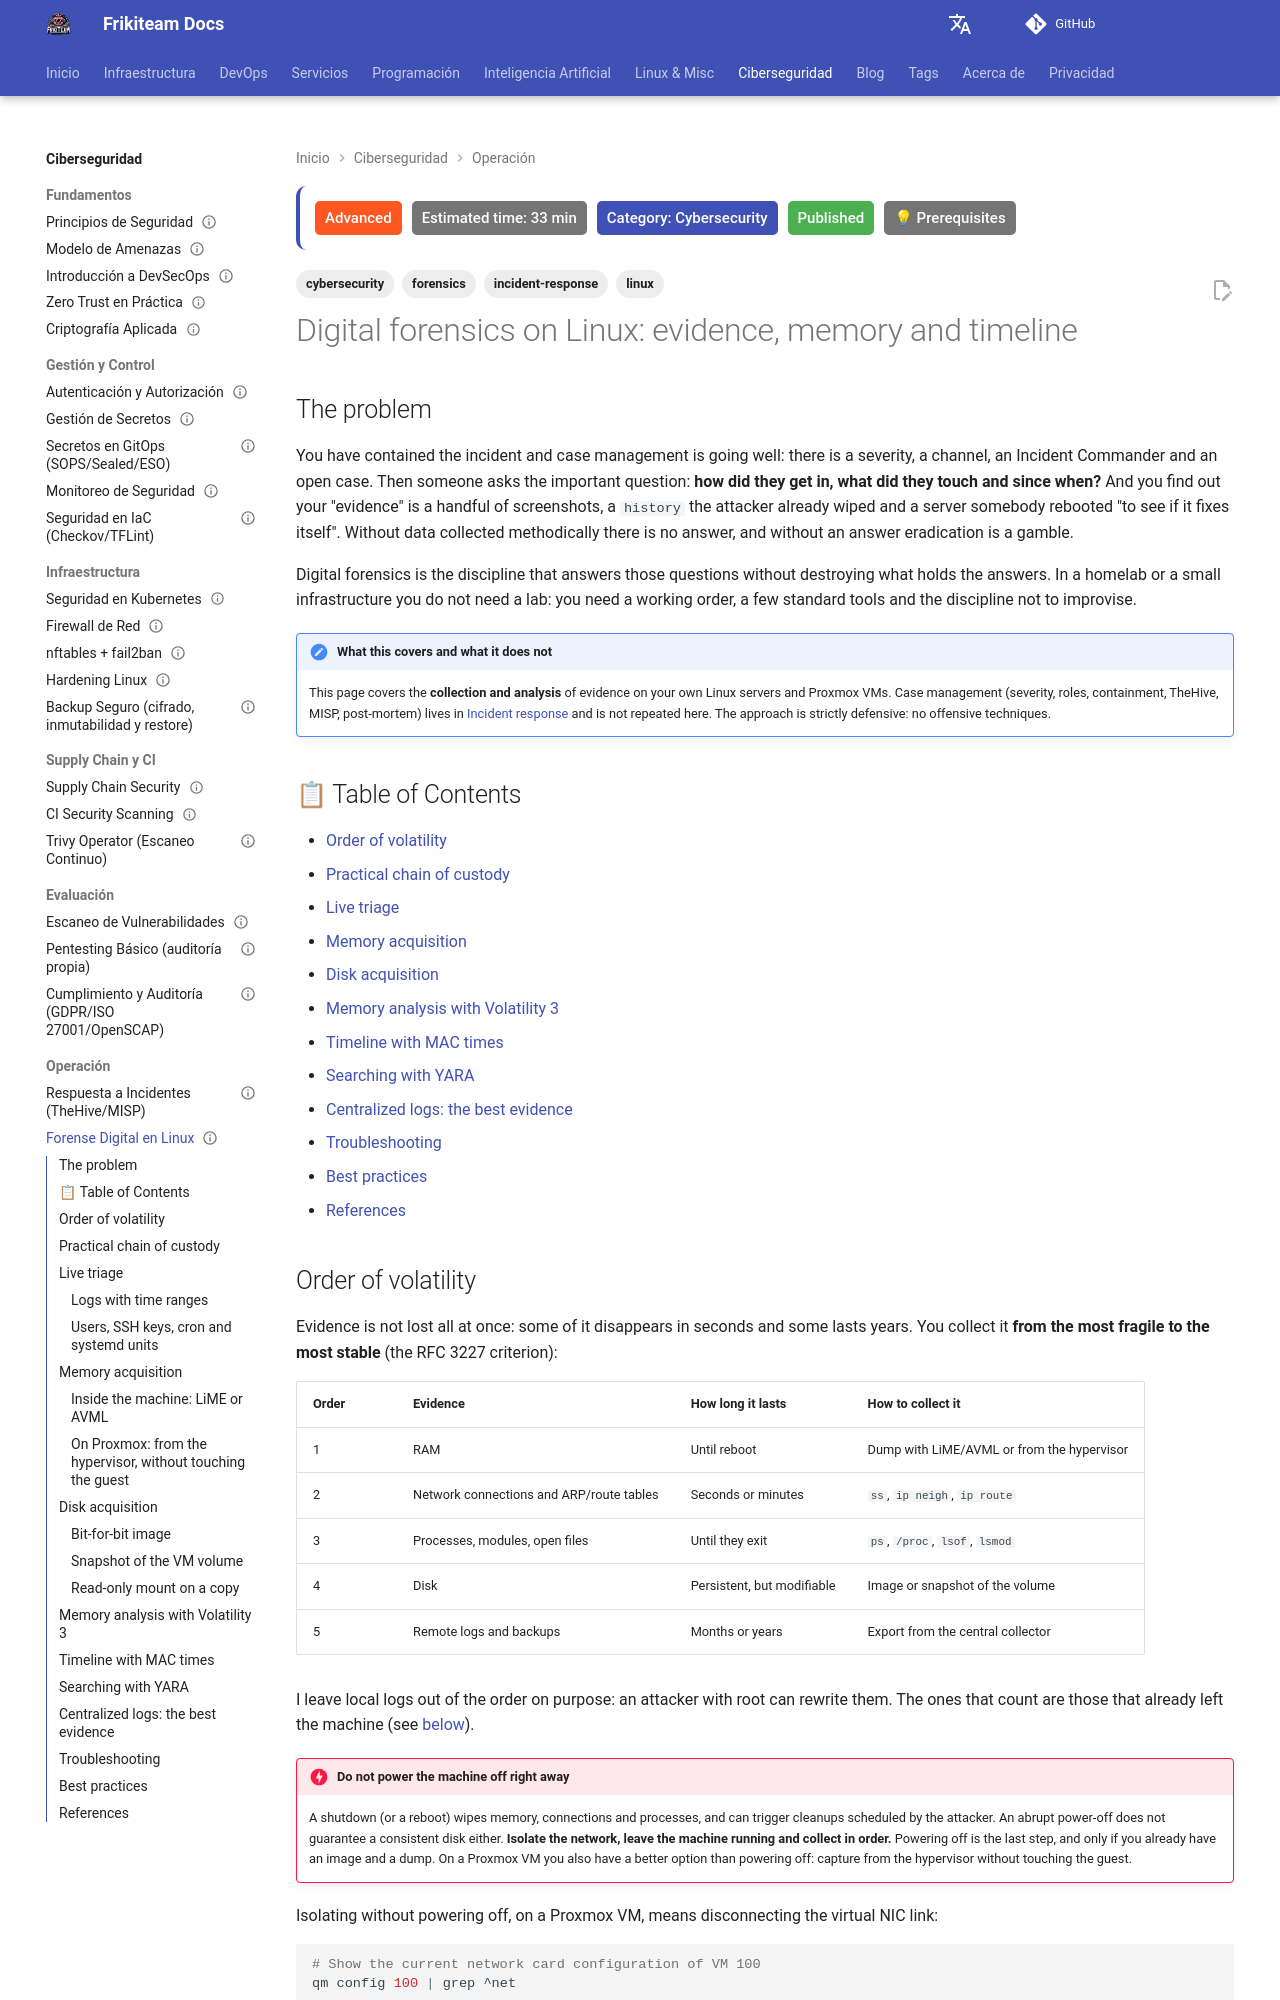

repository: rasty94/Frikiteam-docs · page: en/doc/cybersecurity/forense_digital/index.html · generator: mkdocs

---
title: "Digital forensics on Linux: evidence, memory and timeline"
description: "How to collect and analyze evidence on a compromised Linux server or Proxmox VM: order of volatility, chain of custody, live triage, memory and disk acquisition, Volatility 3, timeline and YARA."
keywords: "digital forensics, dfir, linux, volatility, chain of custody, lime, avml, volatility 3, yara, timeline, mactime, proxmox, dc3dd"
tags: ['forensics', 'incident-response', 'cybersecurity', 'linux']
updated: 2026-10-11
difficulty: advanced
estimated_time: 33 min
category: Cybersecurity
status: published
last_reviewed: 2026-10-11
prerequisites:
  - "[Incident response](respuesta_incidentes.md)"
  - "Linux administration (processes, systemd, mounting disks)"
  - "Root access to the server or the Proxmox hypervisor"
reviewers: ["@rasty94"]
contributors: ["@rasty94"]
---

# Digital forensics on Linux: evidence, memory and timeline

## The problem

You have contained the incident and case management is going well: there is a severity, a channel, an Incident Commander and an open case. Then someone asks the important question: **how did they get in, what did they touch and since when?** And you find out your "evidence" is a handful of screenshots, a `history` the attacker already wiped and a server somebody rebooted "to see if it fixes itself". Without data collected methodically there is no answer, and without an answer eradication is a gamble.

Digital forensics is the discipline that answers those questions without destroying what holds the answers. In a homelab or a small infrastructure you do not need a lab: you need a working order, a few standard tools and the discipline not to improvise.

!!! note "What this covers and what it does not"
    This page covers the **collection and analysis** of evidence on your own Linux servers and Proxmox VMs. Case management (severity, roles, containment, TheHive, MISP, post-mortem) lives in [Incident response](respuesta_incidentes.md) and is not repeated here. The approach is strictly defensive: no offensive techniques.

## 📋 Table of Contents

- [Order of volatility](#order-of-volatility)
- [Practical chain of custody](#practical-chain-of-custody)
- [Live triage](#live-triage)
- [Memory acquisition](#memory-acquisition)
- [Disk acquisition](#disk-acquisition)
- [Memory analysis with Volatility 3](#memory-analysis-with-volatility-3)
- [Timeline with MAC times](#timeline-with-mac-times)
- [Searching with YARA](#searching-with-yara)
- [Centralized logs: the best evidence](#centralized-logs-the-best-evidence)
- [Troubleshooting](#troubleshooting)
- [Best practices](#best-practices)
- [References](#references)
